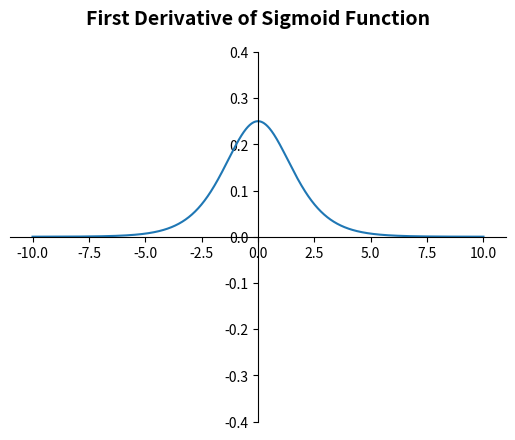

Reproduce this figure in Python.
import sympy
from sympy import init_printing

init_printing()

x = sympy.Symbol('x')
fx = sympy.E ** x / (1 + sympy.E ** x)
dx = sympy.diff(fx, x)

print(dx)

import numpy as np

np.linspace(-10, 10, 1000)
pdx = sympy.lambdify(x, dx)

x = np.linspace(-10, 10, 1000)
y = pdx(x)

import matplotlib.pyplot as plt

plt.title('First Derivative of Sigmoid Function', fontsize=14, pad=20, fontweight='bold')
axis = plt.gca()
axis.spines['left'].set_position('center')
axis.spines['bottom'].set_position('center')
axis.spines['top'].set_color(None)
axis.spines['right'].set_color(None)

axis.set_ylim(-0.4, 0.4)

plt.plot(x, y)
plt.show()
